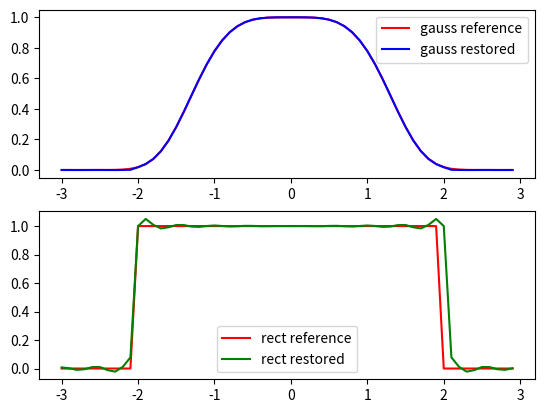

Write the Python code that produced this figure.
import matplotlib.pyplot as plt
from numpy import exp, arange
from math import pi, sin


PERIOD = 2
SAMPLES = 50
STEP = 0.1
AMPLITUDE = 1.0
SIGMA = 2.0


class Signal:
    def gauss(self, x):
        return AMPLITUDE * exp(- ((x ** 2) / SIGMA) ** 2)

    def rect(self, x):
        return abs(x) <= abs(PERIOD)



def sinc(x):
    return 0 if x == 0 else sin(x) / x


def restore(t, signal_type):
    max_k = SAMPLES - 1
    min_k = - max_k
    aggr = 0
    delta = PERIOD / (SAMPLES - 1)
    signal = Signal()

    for k in range(min_k, max_k + 1):
        if signal_type == 'gauss':
            n = signal.gauss(k * delta) * sinc(pi * (t / delta - k))
        else:
            n = signal.rect(k * delta) * sinc(pi * (t / delta - k))
        aggr += n

    return aggr


def main():

    t = arange(- (PERIOD + 1), PERIOD + 1, STEP)

    signal = Signal()

    gauss_reference = signal.gauss(t)
    rect_reference = signal.rect(t)

    gauss_restored = [restore(i, 'gauss') for i in t]
    rect_restored = [restore(i, 'rect') for i in t]

    fig, (ax1, ax2) = plt.subplots(nrows=2, ncols=1)

    ax1.plot(t, gauss_reference, 'r')
    ax1.plot(t, gauss_restored, 'b')
    ax1.legend(["gauss reference", "gauss restored"])

    ax2.plot(t, rect_reference, color='red')
    ax2.plot(t, rect_restored, color='green')
    ax2.legend(["rect reference", "rect restored"])
    plt.show()

if __name__ == '__main__':
    main()